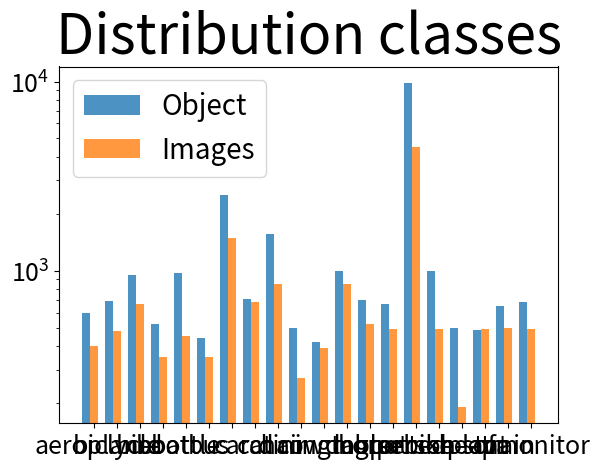

The matplotlib source for this figure:
import numpy as np
import matplotlib.pyplot as plt
 
# data to plot
n_groups = 20
means_frank = (600, 689, 950, 520,970,440,2500,710,1560,500,420,1000,700,670,9857,1000,500,486,650,680)
means_guido = (400, 480, 670, 350,450,350,1490,680,850,270,390,850,520,490,4500,490,190,490,500,490)

print(np.shape(means_frank))
print(np.shape(means_guido))
# create plot
fig, ax = plt.subplots()
index = np.arange(n_groups)
bar_width = 0.35
opacity = 0.8
 
rects1 = plt.bar(index, means_frank, bar_width,
                 alpha=opacity,
                 label='Object')
 
rects2 = plt.bar(index + bar_width, means_guido, bar_width,
                 alpha=opacity,
                 label='Images')
 
#plt.xlabel('Person',fontsize=40)
#plt.ylabel('Scores',fontsize=40)
plt.title('Distribution classes',fontsize=40)
plt.xticks(index + bar_width, ('aeroplane', 'biclycle', 'bird', 'boat','bottle','bus','car','cat','chair','cow','diningtable','dog','horse','motorbike','person','pottedplant','sheep','sofa','train','tvmonitor'),fontsize=18)
plt.legend(fontsize=20)
plt.tick_params(axis='y',labelsize=18)
plt.tight_layout()
plt.yscale('log')
plt.show()